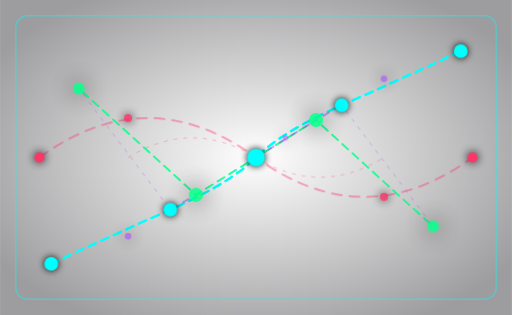
t = 0.00 s
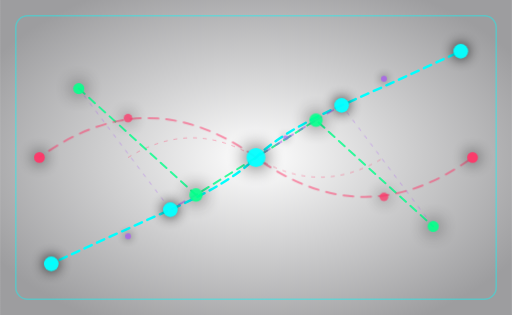
t = 1.60 s
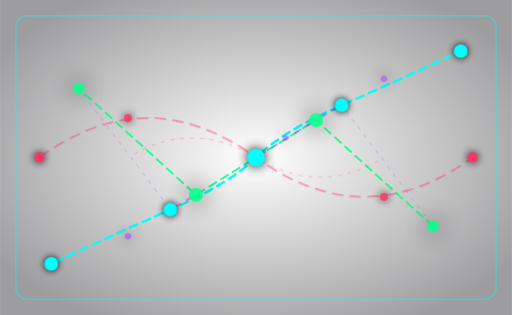
t = 1.98 s
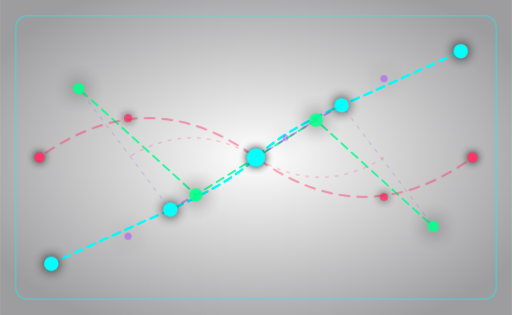
t = 2.35 s
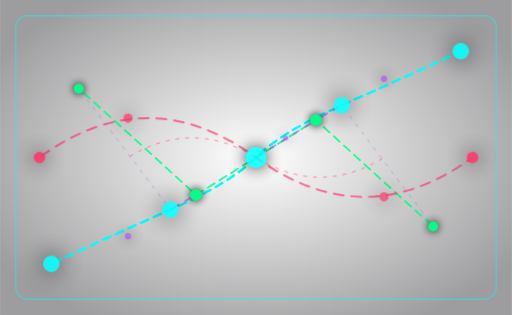
t = 3.10 s
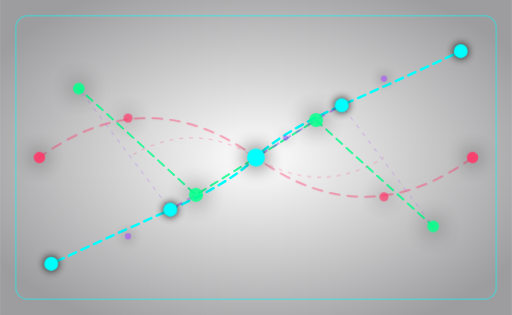
t = 3.85 s

The animated SVG that drew these frames (rendered in a browser with its animation timeline set to each time). Animation: 4 CSS @keyframes rules; one cycle of 4.60 s, repeats indefinitely.

<svg width="520" height="320" viewBox="0 0 520 320" fill="none" xmlns="http://www.w3.org/2000/svg">
  <!--
    NodeTransmission - Golden Ratio & Rule of Thirds Layout
    ViewBox: 520 x 320
    Golden: x = 199, 321 | y = 122, 198
    Thirds: x = 173, 347 | y = 107, 213
    Colors: cyan, green, purple, red, void-black
  -->

  <style>
    /* Flow animation - dashed lines moving */
    @keyframes flow {
      0% { stroke-dashoffset: 0; }
      100% { stroke-dashoffset: -56; }
    }

    /* Pulse animation - nodes breathing */
    @keyframes pulse {
      0%, 100% { transform: scale(1); opacity: 1; }
      50% { transform: scale(1.2); opacity: 0.85; }
    }

    /* Glow animation - subtle glow pulse */
    @keyframes glow {
      0%, 100% { filter: drop-shadow(0 0 4px currentColor); }
      50% { filter: drop-shadow(0 0 10px currentColor); }
    }

    /* Red pulse - slower, dramatic */
    @keyframes redPulse {
      0%, 100% { opacity: 0.6; }
      50% { opacity: 1; }
    }

    .path { animation: flow 2.4s linear infinite; }
    .path--secondary { animation-delay: -0.8s; }
    .path--pulse { animation-delay: -1.2s; }
    .path--tertiary { animation-delay: -1.6s; }
    .path--red { animation: flow 3s linear infinite, redPulse 2s ease-in-out infinite; }

    .node {
      animation: pulse 2s ease-in-out infinite, glow 2s ease-in-out infinite;
      transform-origin: center;
      transform-box: fill-box;
    }
    .node--secondary { animation-delay: -1s; }
    .node--accent { animation-delay: -0.5s; }
    .node--center {
      animation: pulse 2s ease-in-out infinite, glow 2.5s ease-in-out infinite;
    }
    .node--red {
      animation: pulse 2.5s ease-in-out infinite, glow 2.5s ease-in-out infinite;
      animation-delay: -0.3s;
    }

    @media (prefers-reduced-motion: reduce) {
      .path, .node { animation: none; }
    }
  </style>

  <!-- Background gradient -->
  <defs>
    <radialGradient id="voidGlow" cx="50%" cy="50%" r="60%">
      <stop offset="0%" stop-color="#0a0a0f" stop-opacity="0"/>
      <stop offset="100%" stop-color="#0a0a0f" stop-opacity="0.4"/>
    </radialGradient>
  </defs>
  <rect x="0" y="0" width="520" height="320" fill="url(#voidGlow)"/>

  <!-- Frame -->
  <rect x="16" y="16" width="488" height="288" rx="12" fill="none" stroke="#00ffff" stroke-opacity="0.4" stroke-width="1.5"/>

  <!-- Primary signal path - smooth curve (golden diagonal flow) -->
  <path class="path" d="M52 268 Q112 240 173 213 T260 160 T347 107 T468 52" fill="none" stroke="#00ffff" stroke-width="2.5" stroke-linecap="round" stroke-dasharray="8 6"/>

  <!-- Secondary path - smooth curve (rule of thirds Z-flow) -->
  <path class="path path--secondary" d="M80 90 Q140 144 199 198 Q260 160 321 122 Q380 176 440 230" fill="none" stroke="#00ff88" stroke-opacity="0.8" stroke-width="2" stroke-linecap="round" stroke-dasharray="8 6"/>

  <!-- Red accent path - dramatic curve through center -->
  <path class="path path--red" d="M40 160 Q150 80 260 160 Q370 240 480 160" fill="none" stroke="#ff3366" stroke-opacity="0.7" stroke-width="2" stroke-linecap="round" stroke-dasharray="10 8"/>

  <!-- Cross-links - smooth curves (connecting networks) -->
  <path class="path path--pulse" d="M173 213 Q186 205 199 198" fill="none" stroke="#a855f7" stroke-opacity="0.7" stroke-width="1.5" stroke-dasharray="8 6"/>
  <path class="path path--pulse" d="M260 160 Q290 141 321 122" fill="none" stroke="#a855f7" stroke-opacity="0.7" stroke-width="1.5" stroke-dasharray="8 6"/>
  <path class="path path--pulse" d="M347 107 Q334 114 321 122" fill="none" stroke="#a855f7" stroke-opacity="0.7" stroke-width="1.5" stroke-dasharray="8 6"/>

  <!-- Tertiary dashed links - smooth curves -->
  <path class="path path--tertiary" d="M80 90 Q126 151 173 213" fill="none" stroke="#a855f7" stroke-opacity="0.4" stroke-width="1" stroke-dasharray="4 6"/>
  <path class="path path--tertiary" d="M347 107 Q393 168 440 230" fill="none" stroke="#a855f7" stroke-opacity="0.4" stroke-width="1" stroke-dasharray="4 6"/>

  <!-- Red accent cross-links -->
  <path class="path path--red" d="M130 160 Q195 120 260 160" fill="none" stroke="#ff3366" stroke-opacity="0.5" stroke-width="1" stroke-dasharray="4 6"/>
  <path class="path path--red" d="M260 160 Q325 200 390 160" fill="none" stroke="#ff3366" stroke-opacity="0.5" stroke-width="1" stroke-dasharray="4 6"/>

  <!-- Primary nodes (golden intersections) -->
  <circle class="node" cx="52" cy="268" r="7" fill="#00ffff"/>
  <circle class="node" cx="173" cy="213" r="7" fill="#00ffff"/>
  <circle class="node node--center" cx="260" cy="160" r="9" fill="#00ffff"/>
  <circle class="node" cx="347" cy="107" r="7" fill="#00ffff"/>
  <circle class="node" cx="468" cy="52" r="7" fill="#00ffff"/>

  <!-- Secondary nodes (rule of thirds) -->
  <circle class="node node--secondary" cx="80" cy="90" r="5" fill="#00ff88"/>
  <circle class="node node--secondary" cx="199" cy="198" r="6" fill="#00ff88"/>
  <circle class="node node--secondary" cx="321" cy="122" r="6" fill="#00ff88"/>
  <circle class="node node--secondary" cx="440" cy="230" r="5" fill="#00ff88"/>

  <!-- Red accent nodes (on the red path) -->
  <circle class="node node--red" cx="40" cy="160" r="5" fill="#ff3366"/>
  <circle class="node node--red" cx="130" cy="120" r="4" fill="#ff3366" fill-opacity="0.8"/>
  <circle class="node node--red" cx="390" cy="200" r="4" fill="#ff3366" fill-opacity="0.8"/>
  <circle class="node node--red" cx="480" cy="160" r="5" fill="#ff3366"/>

  <!-- Accent micro-nodes -->
  <circle class="node node--accent" cx="130" cy="240" r="3" fill="#a855f7" fill-opacity="0.7"/>
  <circle class="node node--accent" cx="390" cy="80" r="3" fill="#a855f7" fill-opacity="0.7"/>
  <circle class="node node--accent" cx="290" cy="140" r="2.5" fill="#a855f7" fill-opacity="0.6"/>
</svg>
